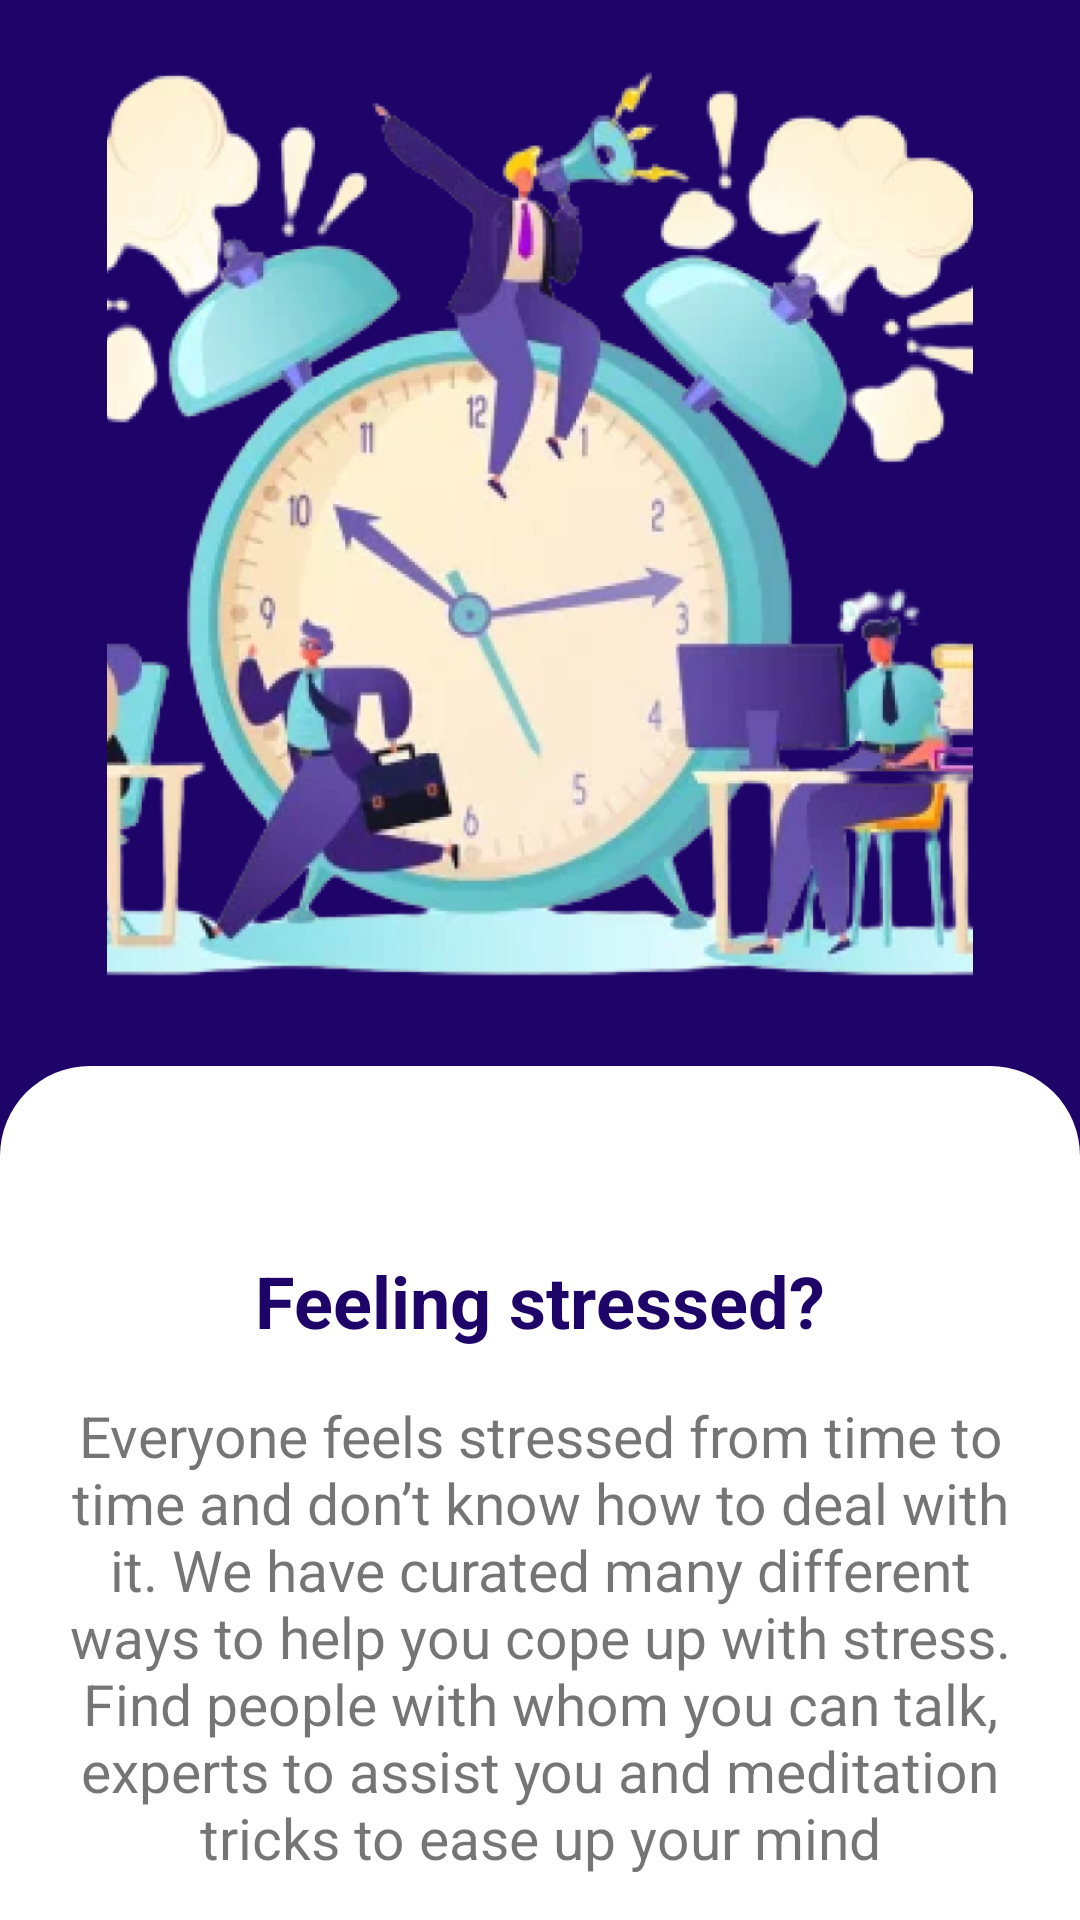

Write the Android layout XML for this screen, with the resource values it uses.
<!-- AndroidManifest.xml: application theme Theme.AndroidTaskRound -->
<!-- res/layout/activity_main.xml -->
<?xml version="1.0" encoding="utf-8"?>
<LinearLayout xmlns:android="http://schemas.android.com/apk/res/android"
    xmlns:app="http://schemas.android.com/apk/res-auto"
    xmlns:tools="http://schemas.android.com/tools"
    android:layout_width="match_parent"
    android:layout_height="match_parent"
    tools:context=".MainActivity"
    android:orientation="vertical"
    android:background="#1e0368">


    <ImageView
        android:id="@+id/imageBack"
        android:layout_width="match_parent"
        android:layout_height="0dp"
        android:layout_weight="1.5"
        android:src="@drawable/background1"/>

    <LinearLayout
        android:layout_width="match_parent"
        android:layout_height="0dp"
        android:layout_weight="1.2"
        android:background="@drawable/card_background"
        android:orientation="vertical">


        <com.google.android.material.progressindicator.CircularProgressIndicator
            android:id="@+id/progressBar"
            android:layout_width="100dp"
            android:layout_height="wrap_content"
            android:layout_gravity="center"
            android:indeterminate="false"
            android:max="3"
            android:indeterminateTint="#1e0368"
            android:layout_marginTop="14dp"
            android:minHeight="25dp"
            android:progress="1"/>

        <TextView
            android:id="@+id/head"
            android:layout_width="wrap_content"
            android:layout_height="wrap_content"
            android:layout_gravity="center"
            android:text="@string/feeling"
            android:textColor="#1e0368"
            android:textSize="24sp"
            android:textStyle="bold"/>

        <TextView
            android:id="@+id/content"
            android:layout_width="match_parent"
            android:layout_height="wrap_content"
            android:layout_margin="16dp"
            android:gravity="center"
            android:text="@string/page1"
            android:textSize="19sp"/>
        <androidx.constraintlayout.widget.ConstraintLayout
            android:layout_width="match_parent"
            android:layout_height="match_parent"
            android:gravity="bottom|end"
            android:orientation="horizontal">

            <Button
                android:id="@+id/getStarted"
                style="@style/Widget.Material3.Button"
                android:layout_width="wrap_content"
                android:layout_height="wrap_content"
                android:gravity="center"
                android:backgroundTint="#1e0368"
                android:text="@string/getStarted"
                android:textSize="30sp"
                android:paddingEnd="54dp"
                android:paddingStart="54dp"
                android:layout_marginBottom="16dp"
                app:layout_constraintBottom_toBottomOf="parent"
                app:layout_constraintEnd_toEndOf="parent"
                app:layout_constraintStart_toStartOf="parent"
                app:layout_constraintTop_toTopOf="parent"/>

            <ImageButton
                android:id="@+id/next"
                style="@style/Widget.Material3.Button.IconButton.Outlined"
                android:layout_width="50dp"
                android:layout_height="55dp"
                android:src="@drawable/ic_arrow"
                app:layout_constraintBottom_toBottomOf="parent"
                app:layout_constraintEnd_toEndOf="parent"/>
        </androidx.constraintlayout.widget.ConstraintLayout>


    </LinearLayout>

</LinearLayout>
<!-- resources referenced by this layout -->
<resources>
  <!-- drawable background1: png bitmap (drawable-v24, 444174 bytes) -->
  <!-- drawable card_background (drawable) -->
  <?xml version="1.0" encoding="utf-8"?>
  <shape xmlns:android="http://schemas.android.com/apk/res/android"
      android:shape="rectangle">
  
          <corners
              android:topLeftRadius="30dp"
              android:topRightRadius="30dp"/>
          <solid android:color="#fff"/>
  
  </shape>
  <!-- drawable ic_arrow (drawable) -->
  <vector android:autoMirrored="true" android:height="46dp"
      android:tint="#1E0368" android:viewportHeight="24"
      android:viewportWidth="24" android:width="46dp" xmlns:android="http://schemas.android.com/apk/res/android">
      <path android:fillColor="@android:color/white" android:pathData="M12,4l-1.41,1.41L16.17,11H4v2h12.17l-5.58,5.59L12,20l8,-8z"/>
  </vector>
  <string name="feeling">Feeling stressed?</string>
  <string name="getStarted">Get started</string>
  <string name="page1">Everyone feels stressed from time to time and don’t know how to deal with it. We have curated many different ways to help you cope up with stress. Find people with whom you can talk, experts to assist you and meditation tricks to ease up your mind</string>
  <style name="Theme.AndroidTaskRound" parent="Theme.MaterialComponents.DayNight.NoActionBar">
          
          <item name="colorPrimary">@color/purple_500</item>
          <item name="colorPrimaryVariant">#1E0368</item>
          <item name="colorOnPrimary">@color/white</item>
          
          <item name="colorSecondary">@color/teal_200</item>
          <item name="colorSecondaryVariant">@color/teal_700</item>
          <item name="colorOnSecondary">@color/black</item>
          
          <item name="android:statusBarColor" tools:targetApi="l">?attr/colorPrimaryVariant</item>
          
      </style>
  <!-- not gathered from this repository: default colours our renderer supplied (Android Studio template values) -->
  <color name="purple_500">#FF6200EE</color>
  <color name="teal_200">#FF03DAC5</color>
  <color name="teal_700">#FF018786</color>
  <color name="black">#FF000000</color>
  <color name="white">#FFFFFFFF</color>
</resources>
